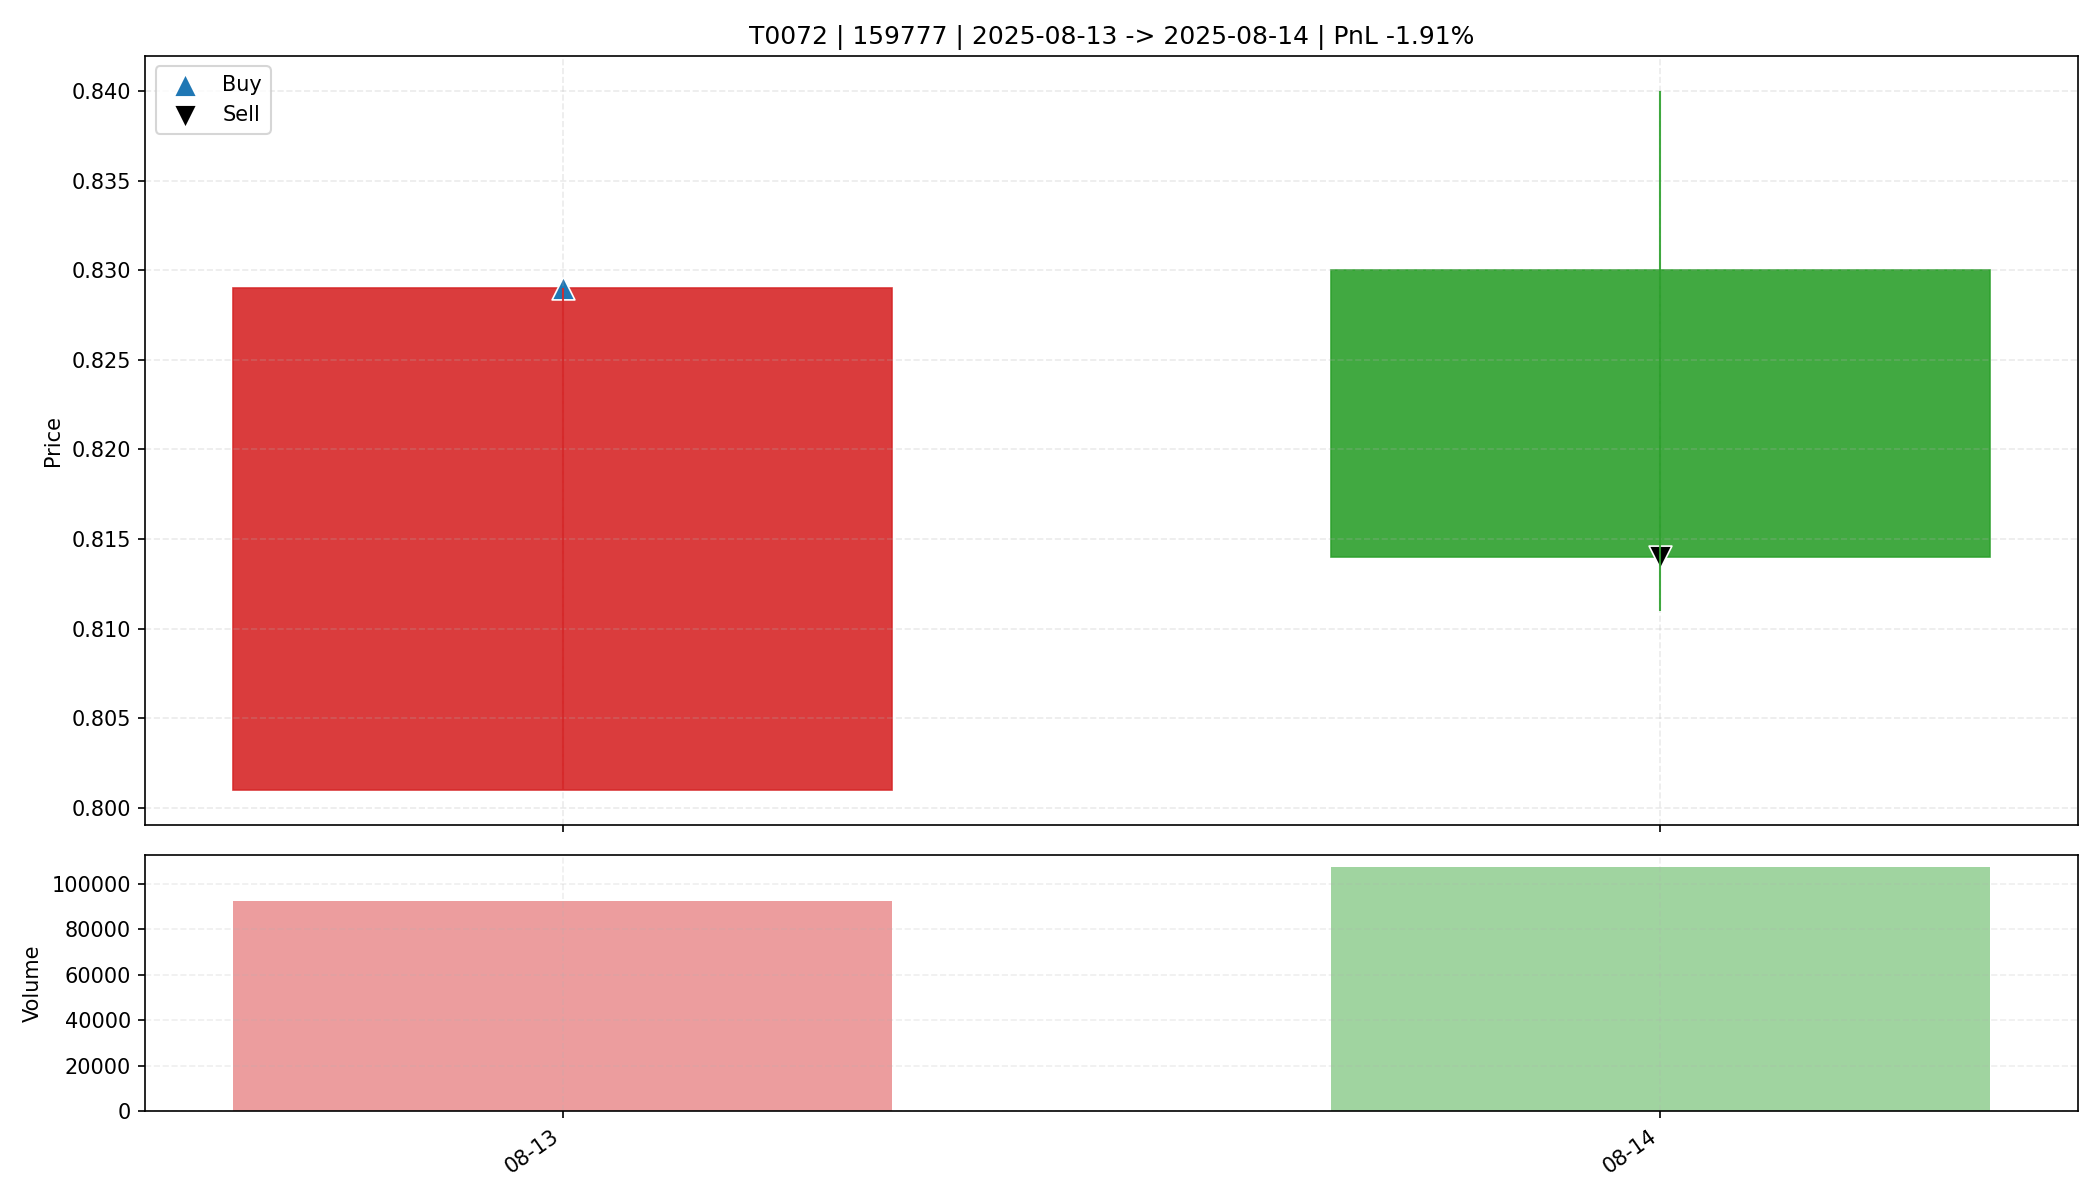

The data file committed next to this chart (first rows):
date, open, high, low, close, amount, volume, trade_id, code, buy_date, sell_date, buy_price, sell_price, matched_shares, buy_reason, sell_reason, sell_profit_pct, sell_hold_days, is_buy_day, is_sell_day, holding_day_index
2025-08-13, 0.801, 0.829, 0.801, 0.829, 7578948, 92417, T0072, 159777, 2025-08-13, 2025-08-14, 0.829, 0.814, 19850, 前10日振幅6.1%, 阳线涨幅3.5%, 突破均线, 创20日新高, 温和放量…, 主动止盈半仓-放量滞涨(涨幅-1.93%<1.00%, 量比前5日均量2.26>…, -1.908, 1.0, True, False, 0
2025-08-14, 0.83, 0.84, 0.811, 0.814, 8859492, 107462, T0072, 159777, 2025-08-13, 2025-08-14, 0.829, 0.814, 19850, 前10日振幅6.1%, 阳线涨幅3.5%, 突破均线, 创20日新高, 温和放量…, 主动止盈半仓-放量滞涨(涨幅-1.93%<1.00%, 量比前5日均量2.26>…, -1.908, 1.0, False, True, 1
